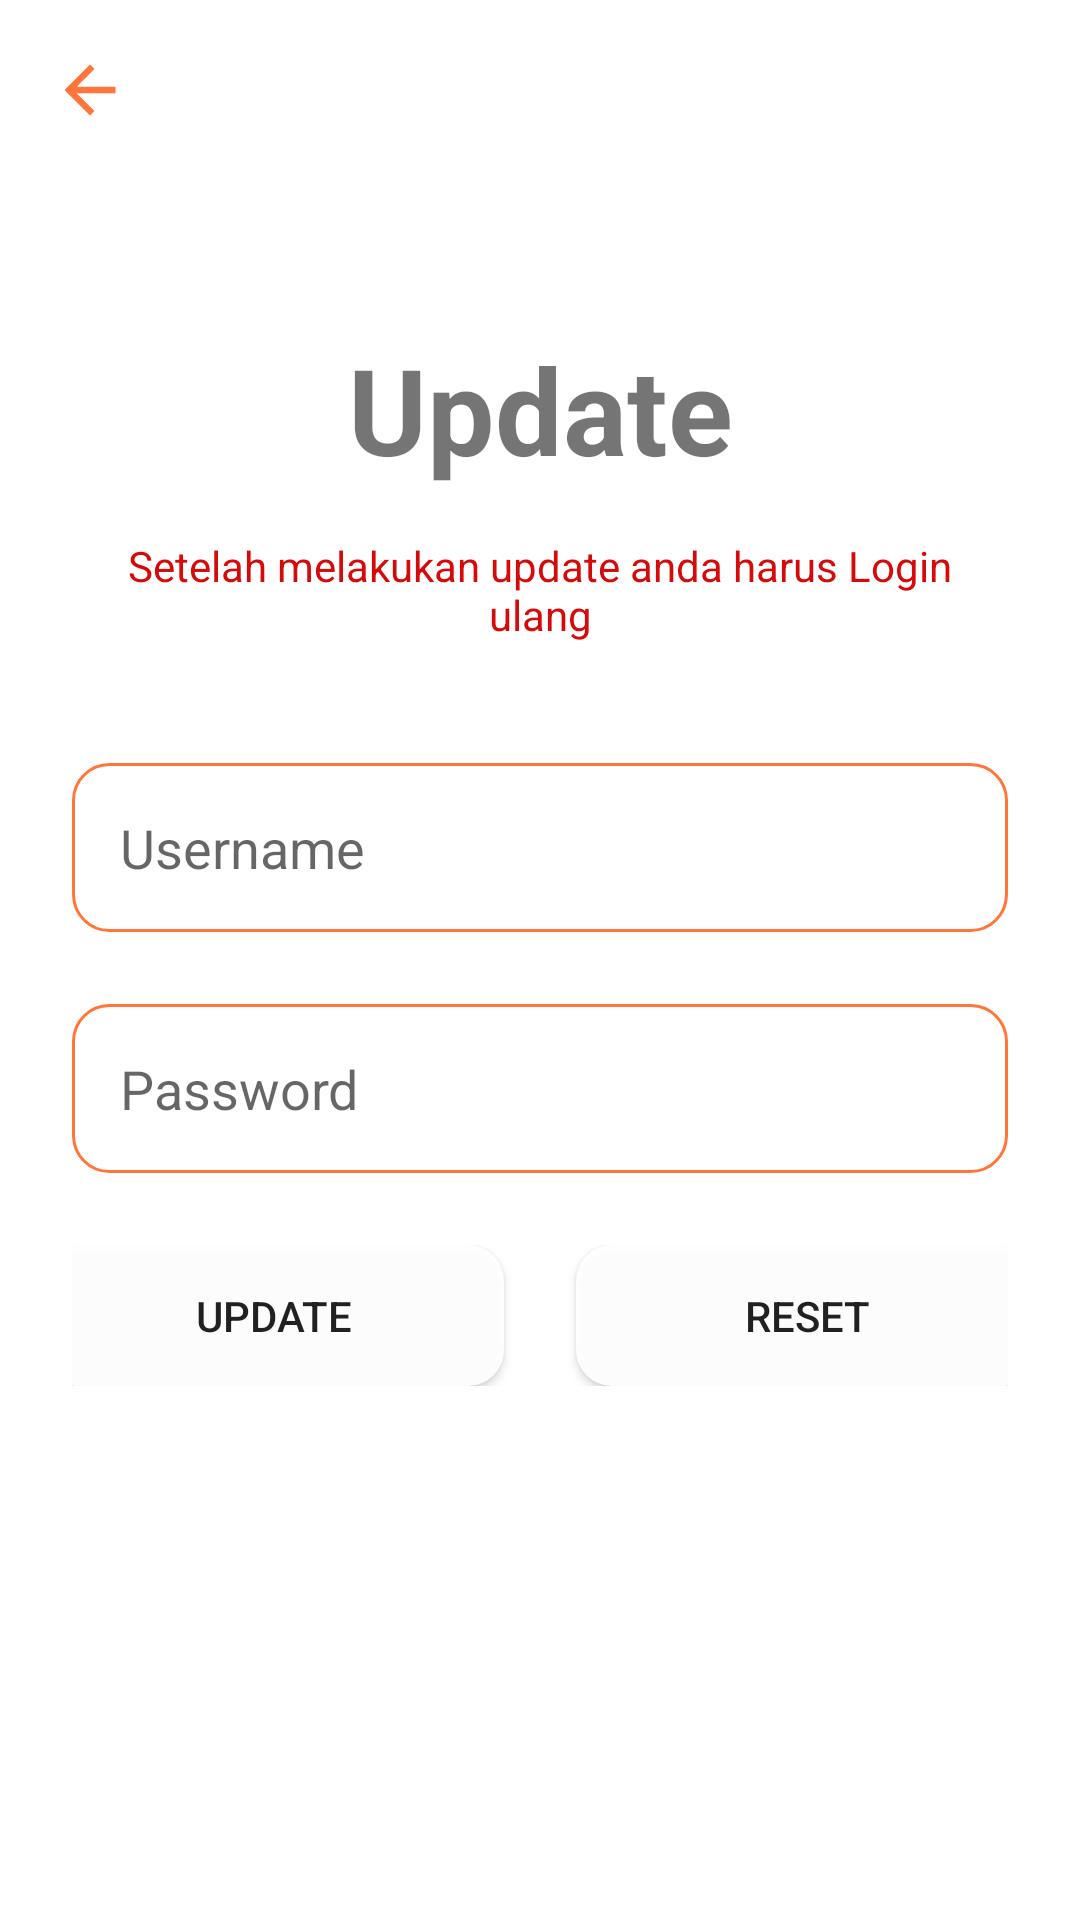

Reconstruct the res/layout file that produces this screen, plus the resources it refers to.
<!-- AndroidManifest.xml: application theme Theme.UAS -->
<!-- res/layout/activity_update_user_pas.xml -->
<?xml version="1.0" encoding="utf-8"?>
<LinearLayout xmlns:android="http://schemas.android.com/apk/res/android"
    xmlns:app="http://schemas.android.com/apk/res-auto"
    xmlns:tools="http://schemas.android.com/tools"
    android:layout_width="match_parent"
    android:layout_height="match_parent"
    android:orientation="vertical"
    tools:context=".UpdateUserPas">

    <include layout="@layout/new_action_bar2"/>

    <LinearLayout
        android:layout_width="match_parent"
        android:layout_height="wrap_content"
        android:layout_marginLeft="@dimen/Margin_Horizontal"
        android:layout_marginRight="@dimen/Margin_Horizontal"
        android:layout_marginTop="@dimen/Margin_Vertical"
        android:layout_marginBottom="@dimen/Margin_Vertical"
        android:orientation="vertical">

        <TextView
            android:layout_width="match_parent"
            android:layout_height="wrap_content"
            android:text="Update"
            android:textSize="40sp"
            android:textStyle="bold"
            android:layout_marginTop="@dimen/Margin_Vertical"
            android:gravity="center"/>
        <TextView
            android:layout_width="match_parent"
            android:layout_height="wrap_content"
            android:text="Setelah melakukan update anda harus Login ulang"
            android:textColor="@color/RED"
            android:gravity="center"
            android:padding="@dimen/padding_16dp"/>

        <EditText
            android:id="@+id/username_update"
            android:layout_width="match_parent"
            android:layout_height="wrap_content"
            android:padding="@dimen/padding_16dp"
            android:hint="Username"
            android:layout_marginTop="@dimen/Margin_Vertical"
            android:background="@drawable/rounded_edittext"
            android:enabled="false"/>

        <EditText
            android:id="@+id/password_update"
            android:layout_width="match_parent"
            android:layout_height="wrap_content"
            android:padding="@dimen/padding_16dp"
            android:hint="Password"
            android:layout_marginTop="@dimen/Margin_Vertical"
            android:background="@drawable/rounded_edittext"
            android:inputType="textPassword"/>

        <LinearLayout
            android:layout_width="match_parent"
            android:layout_height="wrap_content"
            android:layout_marginTop="@dimen/Margin_Vertical"
            android:gravity="center">

            <Button
                android:id="@+id/update_btn"
                android:layout_width="154dp"
                android:layout_height="47dp"
                android:layout_marginRight="@dimen/Margin_Horizontal"
                android:background="@drawable/rounded_shape"
                android:text="@string/update" />

            <Button
                android:id="@+id/reset_btn_update"
                android:layout_width="154dp"
                android:layout_height="47dp"
                android:background="@drawable/rounded_shape"
                android:text="@string/reset" />
        </LinearLayout>

    </LinearLayout>



</LinearLayout>
<!-- res/layout/new_action_bar2.xml (included above) -->
<?xml version="1.0" encoding="utf-8"?>
<RelativeLayout xmlns:android="http://schemas.android.com/apk/res/android"
    android:layout_width="match_parent"
    android:layout_height="wrap_content">

    <RelativeLayout
        android:layout_width="match_parent"
        android:layout_height="wrap_content"
        android:padding="8dp">

        <ImageView
            android:id="@+id/back_btn"
            android:layout_width="44dp"
            android:layout_height="44dp"
            android:src="@drawable/ic_back_btn_foreground"/>
        <TextView
            android:id="@+id/judul_page"
            android:layout_width="wrap_content"
            android:layout_height="wrap_content"
            android:layout_toRightOf="@id/back_btn"
            android:text=""
            android:textColor="@color/orange2"
            android:textSize="16sp"
            android:padding="12dp" />
    </RelativeLayout>

</RelativeLayout>
<!-- resources referenced by this layout -->
<resources>
  <color name="RED">#D50A0A</color>
  <color name="orange2">#FF753A</color>
  <dimen name="Margin_Horizontal">24dp</dimen>
  <dimen name="Margin_Vertical">24dp</dimen>
  <dimen name="padding_16dp">16dp</dimen>
  <!-- drawable ic_back_btn_foreground (drawable-v24) -->
  <vector xmlns:android="http://schemas.android.com/apk/res/android"
      android:width="108dp"
      android:height="108dp"
      android:viewportWidth="108"
      android:viewportHeight="108"
      android:tint="#FF753A"
      android:autoMirrored="true">
    <group android:scaleX="2.61"
        android:scaleY="2.61"
        android:translateX="22.68"
        android:translateY="22.68">
      <path
          android:fillColor="@android:color/white"
          android:pathData="M20,11H7.83l5.59,-5.59L12,4l-8,8 8,8 1.41,-1.41L7.83,13H20v-2z"/>
    </group>
  </vector>
  <!-- drawable rounded_edittext (drawable-v24) -->
  <?xml version="1.0" encoding="utf-8"?>
  <shape xmlns:android="http://schemas.android.com/apk/res/android"
      android:shape="rectangle">
      <solid android:color="#eeffffff" />
      <corners android:bottomRightRadius="12dp"
          android:bottomLeftRadius="12dp"
          android:topRightRadius="12dp"
          android:topLeftRadius="12dp"/>
      <stroke android:color="@color/orange2"
          android:width="1dp"/>
  </shape>
  <!-- drawable rounded_shape (drawable-v24) -->
  <?xml version="1.0" encoding="utf-8"?>
  <shape xmlns:android="http://schemas.android.com/apk/res/android"
      android:shape="rectangle">
      <solid android:color="#eeffffff" />
      <corners android:bottomRightRadius="12dp"
          android:bottomLeftRadius="12dp"
          android:topRightRadius="12dp"
          android:topLeftRadius="12dp"/>
  
  </shape>
  <string name="reset">reset</string>
  <string name="update">update</string>
  <style name="Theme.UAS" parent="Theme.MaterialComponents.DayNight.NoActionBar">
          
          <item name="colorPrimary">@color/orange1</item>
          <item name="colorPrimaryVariant">@color/orange2</item>
          <item name="colorOnPrimary">@color/white</item>
          
          <item name="colorSecondary">@color/teal_200</item>
          <item name="colorSecondaryVariant">@color/teal_700</item>
          <item name="colorOnSecondary">@color/black</item>
          
          <item name="android:statusBarColor" tools:targetApi="l">?attr/colorPrimaryVariant</item>
          
      </style>
  <color name="orange1">#F36515</color>
  <color name="white">#FFFFFFFF</color>
  <color name="teal_200">#FF03DAC5</color>
  <color name="teal_700">#FF018786</color>
  <color name="black">#FF000000</color>
</resources>
